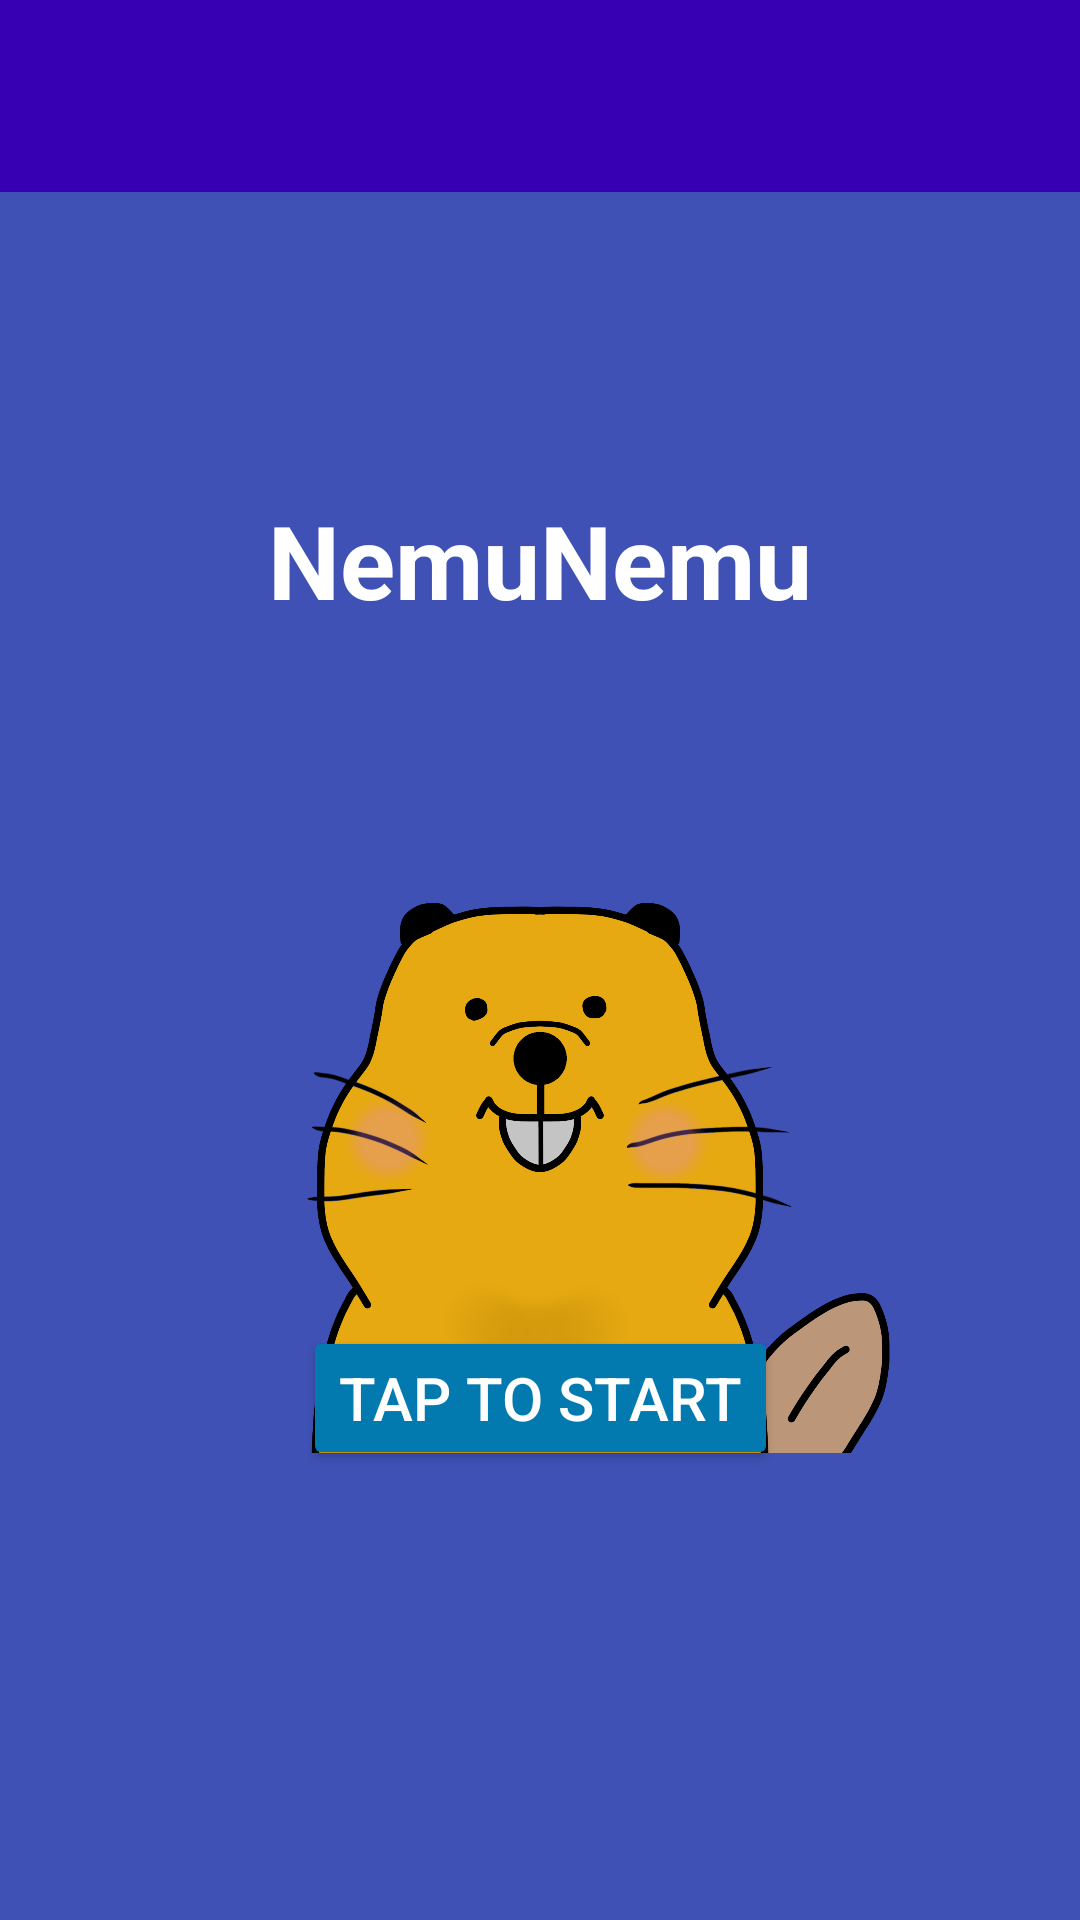

Produce the Android XML layout that renders to this screen, including the resource entries it uses.
<!-- AndroidManifest.xml: application theme Theme.NemuNemu -->
<!-- res/layout/activity_main.xml -->
<?xml version="1.0" encoding="utf-8"?>
<androidx.constraintlayout.widget.ConstraintLayout xmlns:android="http://schemas.android.com/apk/res/android"
    xmlns:app="http://schemas.android.com/apk/res-auto"
    xmlns:tools="http://schemas.android.com/tools"
    android:id="@+id/main"
    android:layout_width="match_parent"
    android:layout_height="match_parent"
    android:background="@color/background_color"
    tools:context=".MainActivity">

    <Button
        android:id="@+id/startButton"
        android:layout_width="wrap_content"
        android:layout_height="wrap_content"
        android:layout_marginBottom="150dp"
        android:backgroundTint="@color/button_color"
        android:text="@string/start_button"
        android:textColor="@color/font_color"
        android:textSize="@dimen/font_size"
        app:layout_constraintBottom_toBottomOf="parent"
        app:layout_constraintEnd_toEndOf="parent"
        app:layout_constraintStart_toStartOf="parent" />

    <com.google.android.material.appbar.MaterialToolbar
        android:id="@+id/mainToolbar"
        android:layout_width="411dp"
        android:layout_height="wrap_content"
        android:background="@color/design_default_color_primary_dark"
        android:minHeight="?attr/actionBarSize"
        android:theme="?attr/actionBarTheme"
        app:layout_constraintEnd_toEndOf="parent"
        app:layout_constraintStart_toStartOf="parent"
        app:layout_constraintTop_toTopOf="parent"
        app:titleTextColor="@color/font_color" />

    <TextView
        android:id="@+id/titleTextView"
        android:layout_width="wrap_content"
        android:layout_height="wrap_content"
        android:layout_marginTop="100dp"
        android:text="@string/app_name"
        android:textColor="@color/font_color"
        android:textSize="34sp"
        android:textStyle="bold"
        app:layout_constraintEnd_toEndOf="parent"
        app:layout_constraintStart_toStartOf="parent"
        app:layout_constraintTop_toBottomOf="@+id/mainToolbar" />

    <ImageView
        android:id="@+id/characterImageView"
        android:layout_width="wrap_content"
        android:layout_height="250dp"
        android:layout_marginTop="25dp"
        app:layout_constraintEnd_toEndOf="parent"
        app:layout_constraintStart_toStartOf="parent"
        app:layout_constraintTop_toBottomOf="@+id/titleTextView"
        app:srcCompat="@drawable/character_60" />

</androidx.constraintlayout.widget.ConstraintLayout>
<!-- resources referenced by this layout -->
<resources>
  <color name="background_color">#3F51B5</color>
  <color name="button_color">#037AAF</color>
  <color name="font_color">#FFFFFF</color>
  <dimen name="font_size">20sp</dimen>
  <!-- drawable character_60: png bitmap (drawable, 323488 bytes) -->
  <string name="app_name">NemuNemu</string>
  <string name="start_button">TAP to START</string>
  <style name="Theme.NemuNemu" parent="Base.Theme.NemuNemu" />
  <style name="Base.Theme.NemuNemu" parent="Theme.Material3.DayNight.NoActionBar">
          
          
      </style>
</resources>
